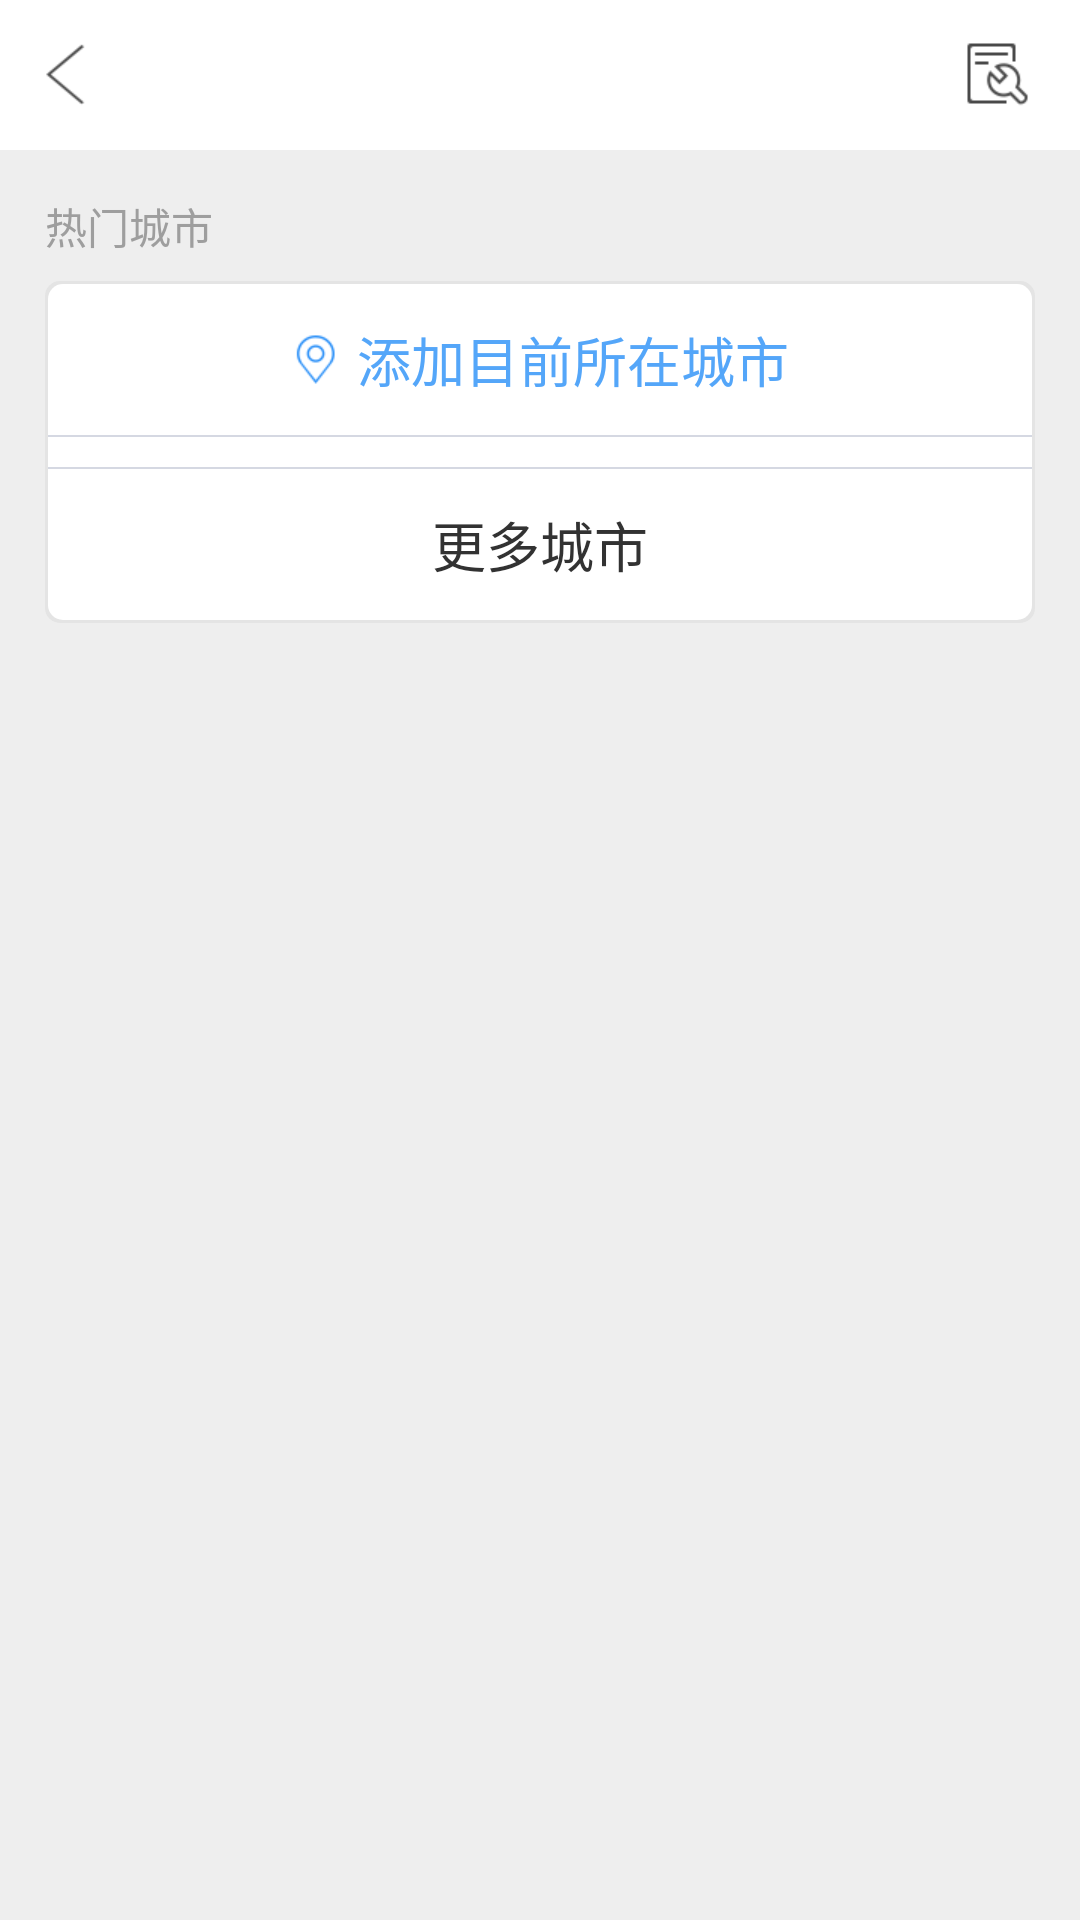

Here is an Android app screen rendered from its layout file. Give the layout XML and the strings, colors and styles it references.
<!-- AndroidManifest.xml: application theme AppTheme -->
<!-- res/layout/activity_add_city.xml -->
<?xml version="1.0" encoding="utf-8"?>
<LinearLayout xmlns:android="http://schemas.android.com/apk/res/android"
    android:layout_width="match_parent"
    android:layout_height="match_parent"
    android:background="#EEEEEE"
    android:orientation="vertical">

    <include layout="@layout/activity_header"></include>

    <TextView
        android:layout_width="wrap_content"
        android:layout_height="wrap_content"
        android:layout_marginLeft="15dp"
        android:layout_marginTop="15dp"
        android:text="热门城市"
        android:textColor="#9E9E9E" />

    <LinearLayout
        android:layout_width="match_parent"
        android:layout_height="wrap_content"
        android:layout_marginLeft="15dp"
        android:layout_marginRight="15dp"
        android:layout_marginTop="8dp"
        android:background="@drawable/corners_gray_bg"
        android:orientation="vertical"
        android:padding="1dp">

        <LinearLayout
            android:layout_width="match_parent"
            android:layout_height="wrap_content"
            android:background="@drawable/corners_bg"
            android:orientation="vertical">

            <LinearLayout
                android:id="@id/ll_01"
                android:layout_width="match_parent"
                android:layout_height="wrap_content"
                android:layout_marginBottom="12dp"
                android:layout_marginTop="12dp"
                android:gravity="center"
                android:orientation="horizontal">

                <ImageView
                    android:layout_width="wrap_content"
                    android:layout_height="wrap_content"
                    android:src="@mipmap/city_view_spot_location" />

                <TextView
                    android:layout_width="wrap_content"
                    android:layout_height="wrap_content"
                    android:layout_marginLeft="5dp"
                    android:text="添加目前所在城市"
                    android:textColor="#54A6F9"
                    android:textSize="@dimen/font_18" />

            </LinearLayout>

            <ImageView
                android:layout_width="match_parent"
                android:layout_height="wrap_content"
                android:scaleType="fitXY"
                android:src="@mipmap/skin_horizontal_divider" />

            <android.support.v7.widget.RecyclerView
                android:id="@+id/id_recyclerview"
                android:layout_width="match_parent"
                android:layout_height="wrap_content"
                android:layout_marginBottom="5dp"
                android:layout_marginTop="5dp">

            </android.support.v7.widget.RecyclerView>

            <GridView
                android:id="@id/gv_data"
                android:layout_width="match_parent"
                android:layout_height="wrap_content"
                android:layout_marginBottom="5dp"
                android:layout_marginTop="5dp"
                android:listSelector="@android:color/transparent"
                android:visibility="gone"
                android:numColumns="4"/>

            <ImageView
                android:layout_width="match_parent"
                android:layout_height="wrap_content"
                android:scaleType="fitXY"
                android:src="@mipmap/skin_horizontal_divider" />

            <TextView
                android:id="@id/tv_01"
                android:layout_width="match_parent"
                android:layout_height="wrap_content"
                android:layout_marginBottom="12dp"
                android:layout_marginTop="12dp"
                android:gravity="center"
                android:text="@string/more_city"
                android:textSize="@dimen/font_18" />

        </LinearLayout>

    </LinearLayout>

</LinearLayout>
<!-- res/layout/activity_header.xml (included above) -->
<?xml version="1.0" encoding="utf-8"?>
<RelativeLayout xmlns:android="http://schemas.android.com/apk/res/android"
    android:layout_width="match_parent"
    android:layout_height="50dp"
    android:background="@color/wihte">

    <ImageView
        android:id="@id/iv_back"
        android:layout_width="wrap_content"
        android:layout_height="wrap_content"
        android:layout_alignParentLeft="true"
        android:layout_marginLeft="10dp"
        android:layout_centerVertical="true"
        android:background="@drawable/back_selector" />

    <TextView
        android:id="@id/tv_title"
        android:layout_width="wrap_content"
        android:layout_height="wrap_content"
        android:layout_centerInParent="true"
        android:textSize="@dimen/font_20"
        android:text="" />

    <ImageView
        android:id="@id/iv_header_edit"
        android:layout_width="wrap_content"
        android:layout_height="wrap_content"
        android:layout_alignParentRight="true"
        android:layout_centerVertical="true"
        android:layout_marginRight="15dp"
        android:background="@drawable/edit_selector" />
</RelativeLayout>
<!-- resources referenced by this layout -->
<resources>
  <color name="wihte">#ffffffff</color>
  <dimen name="font_18">18.0sp</dimen>
  <dimen name="font_20">20.0sp</dimen>
  <!-- drawable back_selector (drawable) -->
  <?xml version="1.0" encoding="utf-8"?>
  <selector xmlns:android="http://schemas.android.com/apk/res/android">
  
      <item android:drawable="@mipmap/setting_top_back_default" android:state_pressed="false"></item>
      <item android:drawable="@mipmap/setting_top_back_selected" android:state_pressed="true"></item>
  
  </selector>
  <!-- drawable corners_bg (drawable) -->
  <?xml version="1.0" encoding="utf-8"?>
  <shape xmlns:android="http://schemas.android.com/apk/res/android">
      <solid android:color="@color/wihte" />
      <corners
          android:bottomLeftRadius="5dp"
          android:bottomRightRadius="5dp"
          android:topLeftRadius="5dp"
          android:topRightRadius="5dp" />
  </shape>
  <!-- drawable corners_gray_bg (drawable) -->
  <?xml version="1.0" encoding="utf-8"?>
  <shape xmlns:android="http://schemas.android.com/apk/res/android">
      <solid android:color="#E4E4E4" />
      <corners
          android:bottomLeftRadius="5dp"
          android:bottomRightRadius="5dp"
          android:topLeftRadius="5dp"
          android:topRightRadius="5dp" />
  </shape>
  <!-- drawable edit_selector (drawable) -->
  <?xml version="1.0" encoding="utf-8"?>
  <selector xmlns:android="http://schemas.android.com/apk/res/android">
      <item android:drawable="@mipmap/main_life_edit_default" android:state_pressed="false"></item>
      <item android:drawable="@mipmap/main_life_edit_press" android:state_pressed="true"></item>
  </selector>
  <!-- mipmap city_view_spot_location: png bitmap (mipmap-xhdpi, 1183 bytes) -->
  <!-- mipmap skin_horizontal_divider: png bitmap (mipmap-xhdpi, 87 bytes) -->
  <string name="more_city">更多城市</string>
  <style name="AppTheme" parent="@android:style/Theme.Light.NoTitleBar">
          <item name="android:windowNoTitle">true</item>
          <item name="android:windowBackground">@android:color/transparent</item>
          <item name="android:windowIsTranslucent">true</item>
      </style>
</resources>
